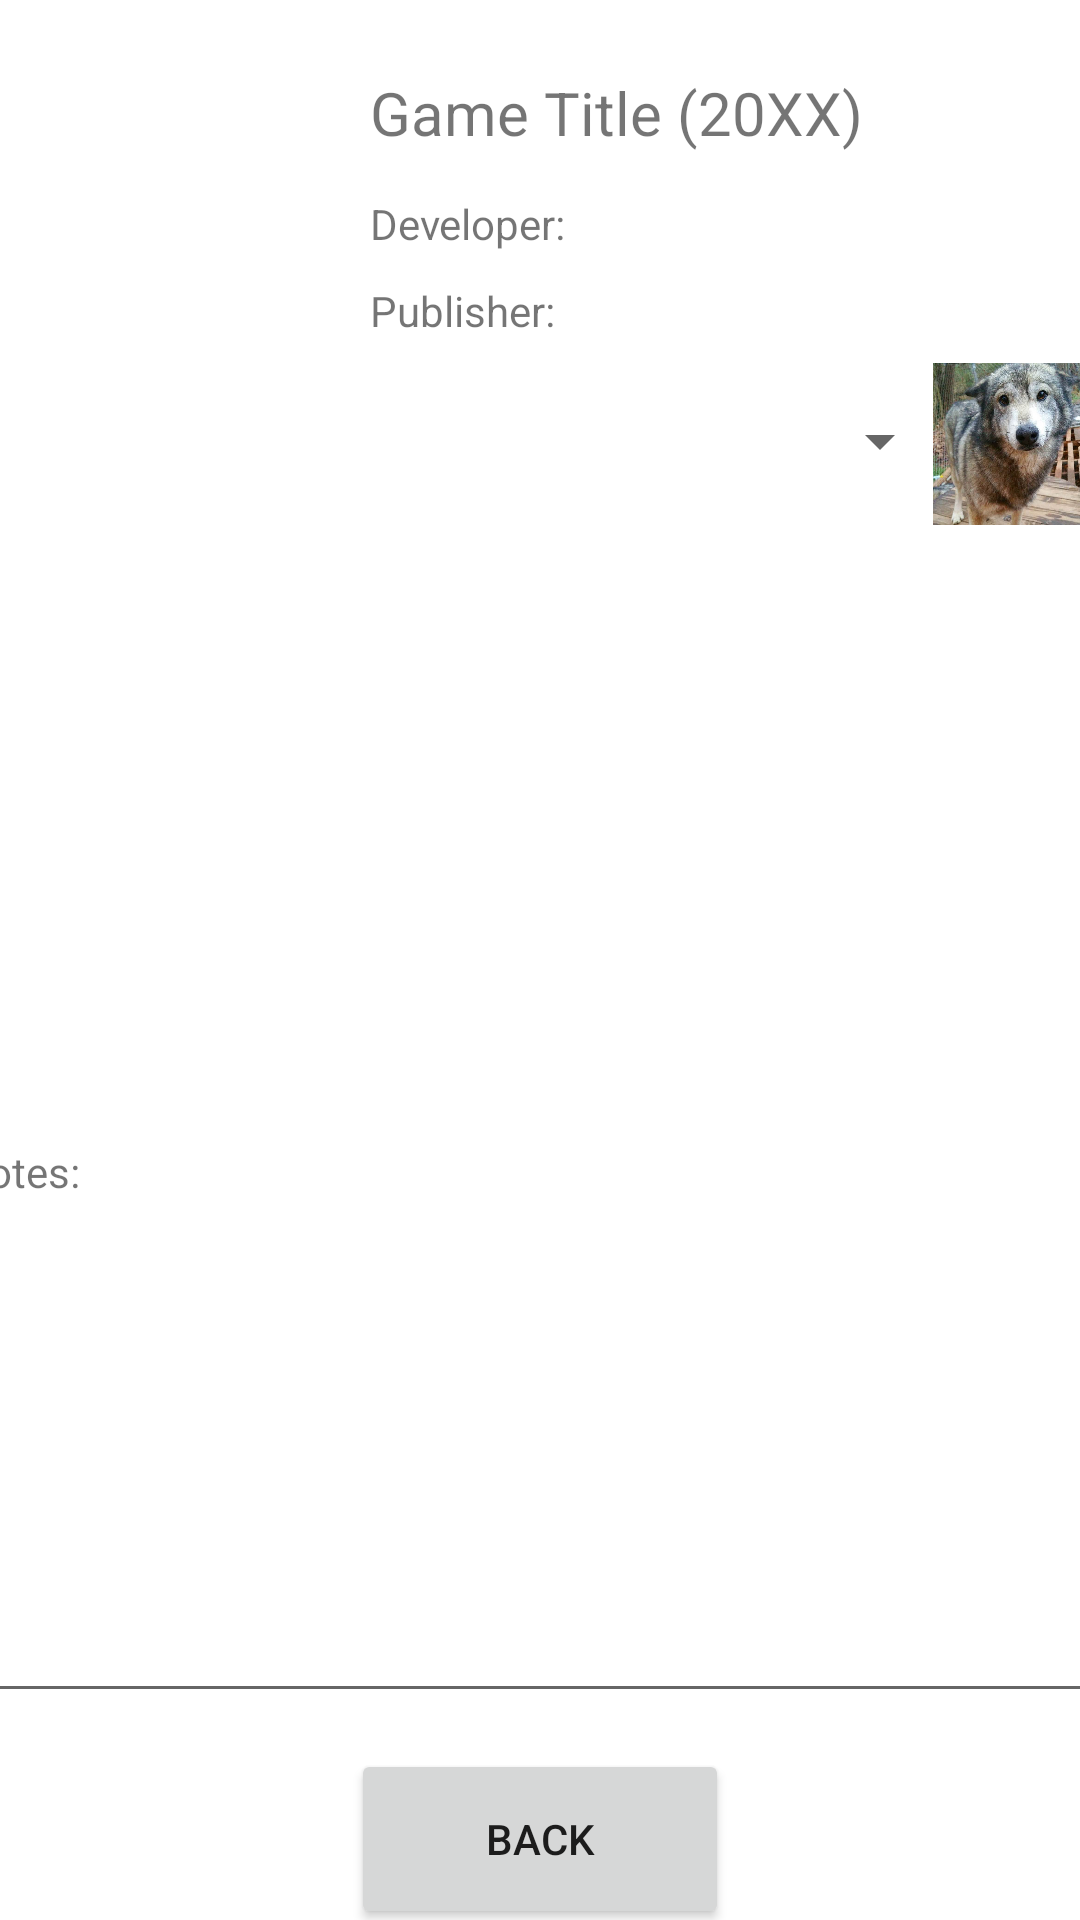

Android layout source for this screen:
<!-- AndroidManifest.xml: application theme Theme.BennettMitchell_Final -->
<!-- res/layout/game_details.xml -->
<?xml version="1.0" encoding="utf-8"?>
<androidx.constraintlayout.widget.ConstraintLayout xmlns:android="http://schemas.android.com/apk/res/android"
    xmlns:app="http://schemas.android.com/apk/res-auto"
    xmlns:tools="http://schemas.android.com/tools"
    android:layout_width="match_parent"
    android:layout_height="match_parent">

    <ImageView
        android:id="@+id/gameBoxArt"
        android:layout_width="85dp"
        android:layout_height="128dp"
        android:layout_marginStart="16dp"
        android:layout_marginTop="16dp"
        app:layout_constraintStart_toStartOf="parent"
        app:layout_constraintTop_toTopOf="parent"
        app:srcCompat="@drawable/ic_launcher_background" />

    <TextView
        android:id="@+id/gameTitleYear"
        android:layout_width="264dp"
        android:layout_height="29dp"
        android:layout_marginStart="24dp"
        android:layout_marginTop="8dp"
        android:text="Game Title (20XX)"
        android:textSize="20sp"
        app:layout_constraintEnd_toEndOf="parent"
        app:layout_constraintHorizontal_bias="0.058"
        app:layout_constraintStart_toEndOf="@+id/gameBoxArt"
        app:layout_constraintTop_toTopOf="@+id/gameBoxArt" />

    <TextView
        android:id="@+id/gameDeveloper"
        android:layout_width="233dp"
        android:layout_height="21dp"
        android:layout_marginTop="12dp"
        android:text="Developer: "
        app:layout_constraintStart_toStartOf="@+id/gameTitleYear"
        app:layout_constraintTop_toBottomOf="@+id/gameTitleYear" />

    <TextView
        android:id="@+id/gamePublisher"
        android:layout_width="235dp"
        android:layout_height="22dp"
        android:layout_marginTop="8dp"
        android:text="Publisher:"
        app:layout_constraintStart_toStartOf="@+id/gameTitleYear"
        app:layout_constraintTop_toBottomOf="@+id/gameDeveloper" />

    <Spinner
        android:id="@+id/gameStatusCombo"
        android:layout_width="194dp"
        android:layout_height="46dp"
        android:layout_marginTop="8dp"
        app:layout_constraintStart_toStartOf="@+id/gameTitleYear"
        app:layout_constraintTop_toBottomOf="@+id/gamePublisher" />

    <ImageView
        android:id="@+id/gamePlatformIcon"
        android:layout_width="54dp"
        android:layout_height="56dp"
        app:layout_constraintBottom_toBottomOf="@+id/gameStatusCombo"
        app:layout_constraintEnd_toEndOf="parent"
        app:layout_constraintHorizontal_bias="0.567"
        app:layout_constraintStart_toEndOf="@+id/gameStatusCombo"
        app:layout_constraintTop_toTopOf="@+id/gameStatusCombo"
        app:layout_constraintVertical_bias="0.4"
        app:srcCompat="@drawable/dog" />

    <TextView
        android:id="@+id/gameDescription"
        android:layout_width="389dp"
        android:layout_height="197dp"
        android:layout_marginTop="32dp"
        android:scrollbars="vertical"
        app:layout_constraintEnd_toEndOf="parent"
        app:layout_constraintStart_toStartOf="parent"
        app:layout_constraintTop_toBottomOf="@+id/gameBoxArt">


    </TextView>

    <Button
        android:id="@+id/backButton"
        android:layout_width="126dp"
        android:layout_height="60dp"
        android:layout_marginTop="12dp"
        android:text="@string/backButton"
        app:layout_constraintEnd_toEndOf="parent"
        app:layout_constraintStart_toStartOf="parent"
        app:layout_constraintTop_toBottomOf="@+id/gameUserNotes" />

    <EditText
        android:id="@+id/gameUserNotes"
        android:layout_width="389dp"
        android:layout_height="163dp"
        android:layout_marginTop="8dp"
        android:ems="10"
        android:gravity="start|top"
        android:inputType="textMultiLine"
        app:layout_constraintStart_toStartOf="@+id/notesLabel"
        app:layout_constraintTop_toBottomOf="@+id/notesLabel" />

    <TextView
        android:id="@+id/notesLabel"
        android:layout_width="wrap_content"
        android:layout_height="wrap_content"
        android:layout_marginTop="8dp"
        android:text="@string/notesText"
        app:layout_constraintStart_toStartOf="@+id/gameDescription"
        app:layout_constraintTop_toBottomOf="@+id/gameDescription" />

</androidx.constraintlayout.widget.ConstraintLayout>
<!-- resources referenced by this layout -->
<resources>
  <!-- drawable dog: jpg bitmap (drawable, 74780 bytes) -->
  <string name="backButton">Back</string>
  <string name="notesText">Notes:</string>
  <style name="Theme.BennettMitchell_Final" parent="Base.Theme.BennettMitchell_Final" />
  <style name="Base.Theme.BennettMitchell_Final" parent="Theme.MaterialComponents.DayNight.DarkActionBar">
          
          
      </style>
</resources>
